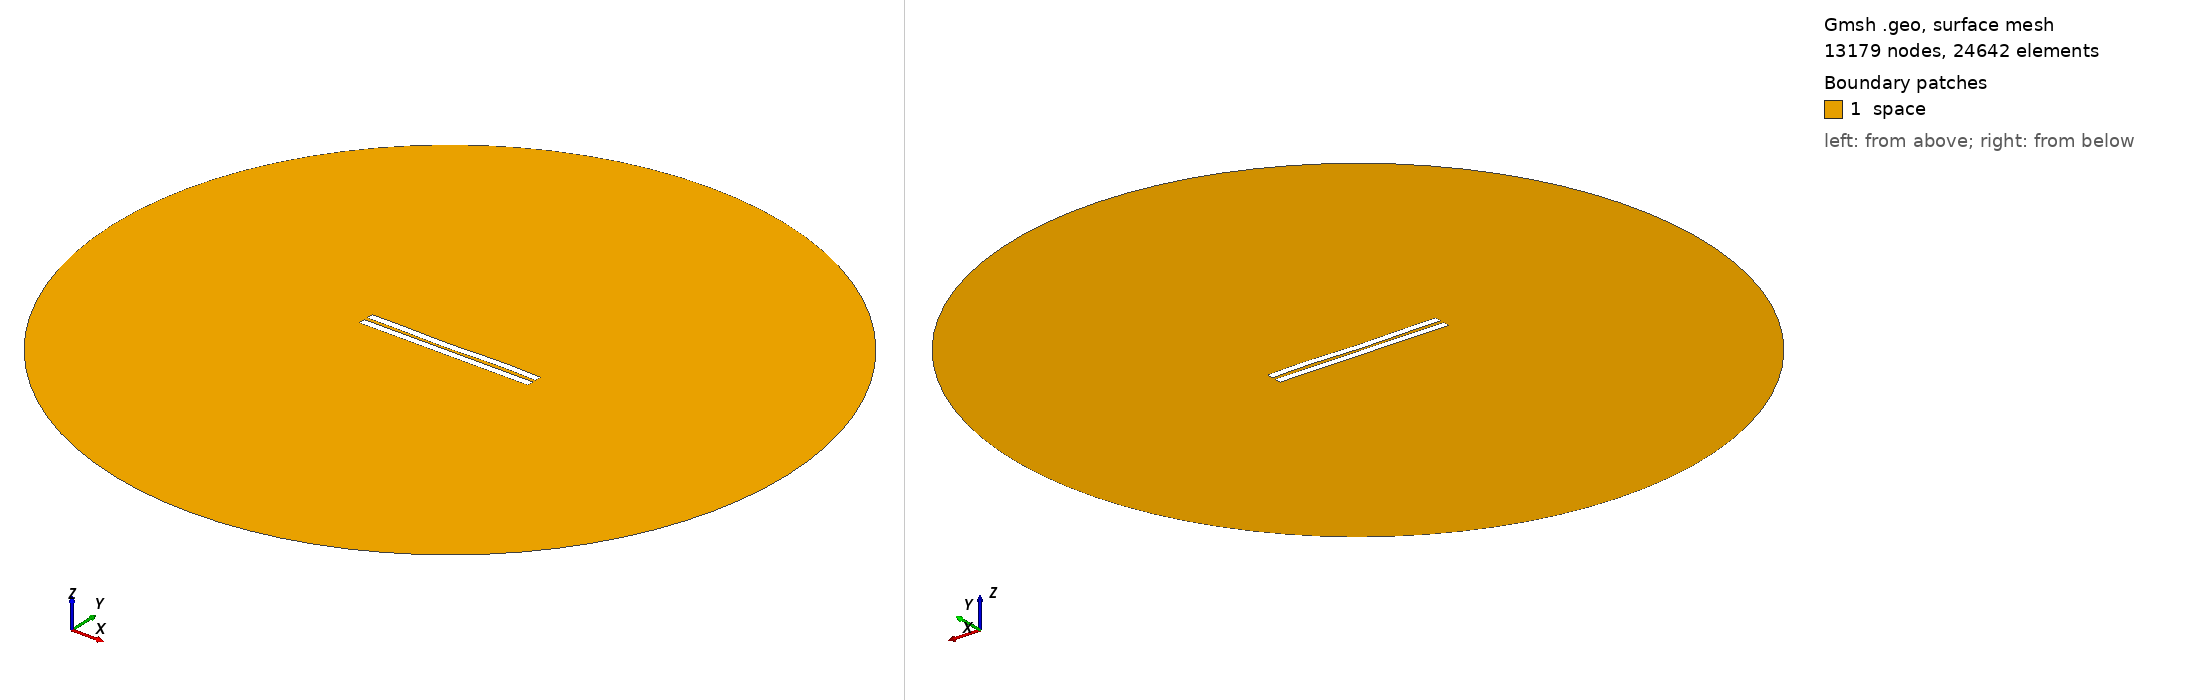

Gmsh geometry script, surface-meshed: 13179 nodes, 24642 surface elements. Boundary patches (legend numbers): 1 space. Left view from above one corner, right view from below the opposite corner. Legend entries are the model's physical surfaces. The drawing asked Gmsh for element sizes between 1% and 20% of the model's largest extent; the script's own settings can give other sizes.

=== 2130.geo (drawn) ===
//---------------------------------------
// Geometry kernel
//---------------------------------------

SetFactory("OpenCASCADE");



//---------------------------------------
// Parameters of the geometry
//---------------------------------------

// Overetch of the upper plate
overetch = 0.0;

// Distance between the plates
distance = 2.25;

// Discretization over the x axis (for the deformation)
nx = 50; 

// Length of the plate
L = 100 - overetch; 

// Number of modes
n = 4; 

// 1st mode coefficient
coeff(1) = 0.0;
beta(1) = 0.596864 * 3.1415926535 / L;

// 2nd mode coefficient
coeff(2) = -0.15;
beta(2) = 1.49418 * 3.1415926535 / L;

// 3rd mode coefficient
coeff(3) = -0.15;
beta(3) = 2.50025 * 3.1415926535 / L;

// 4th mode coefficient
coeff(4) = 0.15;
beta(4) = 3.49999 * 3.1415926535 / L;



//---------------------------------------
// Upper plate (deformed rectangle)
//---------------------------------------

// Coordiantes of the upper plate
xmin = -50;
xmax = 50 - overetch;

// Height of the upper plate
yheight = 4 - 2 * overetch;

// Indexes of the points
UpperID[] = {};
LowerID[] = {};
LeftID[] = {};
RightID[] = {};

// Point index
p = 1;

// Horizontal edges
For i In {1:nx}
    x = xmin + (i-1)*(xmax - xmin)/(nx-1);

    y_bottom = distance / 2 + overetch;
    For j In {1:n}
        C = (Cosh(beta(j)*L) + Cos(beta(j)*L)) / (Sinh(beta(j)*L) + Sin(beta(j)*L));
        y_bottom  = y_bottom + coeff(j) * (Cosh(beta(j)*(x+50)) - Cos(beta(j)*(x+50)) - C * (Sinh(beta(j)*(x+50)) - Sin(beta(j)*(x+50))));
    EndFor

    y_top = y_bottom + yheight;

    Point(p) = {x, y_top, 0, 1.0};
    UpperID[i] = p;
    p = p + 1;

    Point(p) = {x, y_bottom, 0, 1.0};
    LowerID[i] = p;
    p = p + 1;
EndFor

// Create point lists
UpperPts[] = {}; LowerPts[] = {};
For i In {1:nx}
  UpperPts[] += {UpperID[i]};
  LowerPts[] += {LowerID[i]};
EndFor

// Build splines
Spline(1) = {UpperPts[]};
Spline(2) = {LowerPts[]};
Line(3) = {LowerPts[nx-1], UpperPts[nx-1]};
Line(4) = {LowerPts[0], UpperPts[0]};

// Build the plane surface
Curve Loop(1) = {2, 3, -1, -4};
Plane Surface(1) = {1};



//---------------------------------------
// Lower plate (rectangle)
//---------------------------------------

// Vertices
Point(1001) = {-50, -1, 0, 1.0};
Point(1002) = { 50, -1, 0, 1.0};
Point(1003) = { 50,  -5, 0, 1.0};
Point(1004) = {-50,  -5, 0, 1.0};

// Edges
Line(5) = {1001, 1002};
Line(6) = {1002, 1003};
Line(7) = {1003, 1004};
Line(8) = {1004, 1001};

// Plane surface
Line Loop(2) = {5, 6, 7, 8};
Plane Surface(2) = {2}; 



//---------------------------------------
// Outer (fictious) boundary
//---------------------------------------

// Points
Point(1005) = {0, 0, 0};       // Center
Point(1006) = {200, 0, 0};     // Start point
Point(1007) = {0, 200, 0};     // 90 degrees
Point(1008) = {-200, 0, 0};    // 180 degrees
Point(1009) = {0, -200, 0};    // 270 degrees

// Circle arcs (each needs start, center, end)
Circle(9) = {1006, 1005, 1007};
Circle(10) = {1007, 1005, 1008};
Circle(11) = {1008, 1005, 1009};
Circle(12) = {1009, 1005, 1006};

// Plane surface for the entire domain
Curve Loop(3) = {9, 10, 11, 12};
Surface(3) = {3};

// Subtract the plates from the whole domain to obtain the actual domain where we want to solve the equations
BooleanDifference{ Surface{3}; Delete; }{ Surface{1}; Surface{2}; Delete; }




//---------------------------------------
// Transfinite Lines/Curves
//---------------------------------------

// Set the number of points on the boundaries
r = 7;

// Plates
Transfinite Curve {1, 2} = 50*r Using Progression 1;
Transfinite Curve {3, 4} = 2*r Using Progression 1;
Transfinite Line {5, 7} = 50*r Using Progression 1;
Transfinite Line {6, 8} = 2*r Using Progression 1;

// Outer boundary
Transfinite Line {9, 10, 11, 12} = 20 Using Progression 1;



//---------------------------------------
// Physical groups
//---------------------------------------                

// Physical curves (boundaries)
Physical Line("force_segment", 10) = {2};
Physical Line("upper_plate", 11) = {1, 3, 4};
Physical Line("lower_plate", 12) = {5, 6, 7, 8};
Physical Line("boundary", 20) = {9, 10, 11, 12};

// Physical Surfaces
Physical Surface("space", 30) = {3};



//---------------------------------------
// 6. Generate the Mesh
//---------------------------------------

// 2D mesh generation
Mesh 2;
